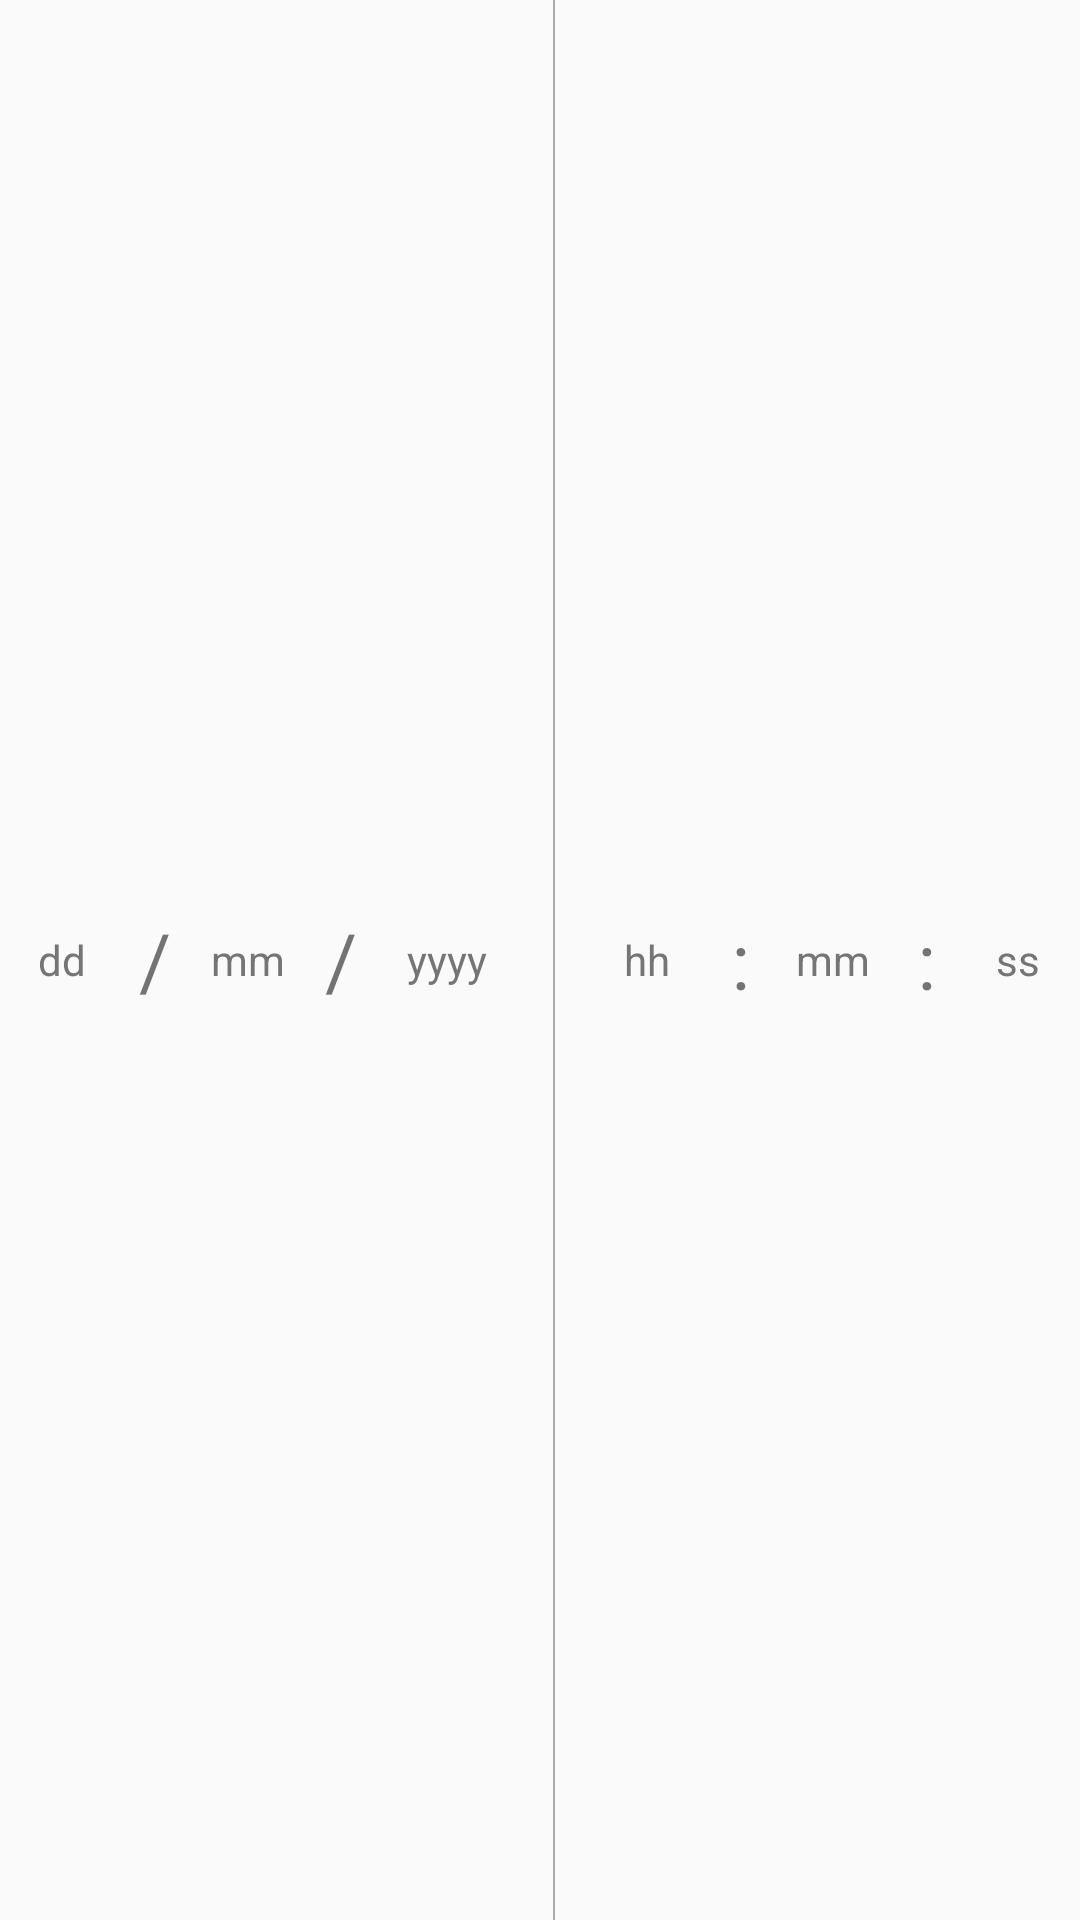

Android layout source for this screen:
<!-- AndroidManifest.xml: application theme AppTheme -->
<!-- res/layout/datetime_static_inputfield.xml -->
<?xml version="1.0" encoding="utf-8"?>
<GridLayout xmlns:android="http://schemas.android.com/apk/res/android"
    xmlns:tools="http://schemas.android.com/tools"
    android:layout_width="match_parent"
    android:layout_height="match_parent"
    android:layout_row="1">

    <TextView
        android:id="@+id/dateTime_day"
        android:layout_width="0dp"
        android:layout_height="0dp"
        android:layout_rowWeight="1"
        android:layout_columnWeight="1"
        android:ems="10"
        android:gravity="center"
        android:inputType="number"
        android:text="dd"
        android:textColor="@color/colorTitle"
        tools:layout_editor_absoluteX="0dp"
        tools:layout_editor_absoluteY="57dp" />

    <TextView
        android:layout_width="0dp"
        android:layout_height="0dp"
        android:layout_rowWeight="1"
        android:layout_columnWeight="0.5"
        android:gravity="center"
        android:text="/"
        android:textSize="26sp" />

    <TextView
        android:id="@+id/dateTime_month"
        android:layout_width="0dp"
        android:layout_height="0dp"
        android:layout_rowWeight="1"
        android:layout_columnWeight="1"
        android:ems="10"
        android:gravity="center"
        android:inputType="number"
        android:text="mm"
        android:textColor="@color/colorTitle"
        tools:layout_editor_absoluteX="0dp"
        tools:layout_editor_absoluteY="57dp" />

    <TextView
        android:layout_width="0dp"
        android:layout_height="0dp"
        android:layout_rowWeight="1"
        android:layout_columnWeight="0.5"
        android:gravity="center"
        android:text="/"
        android:textSize="26sp" />

    <TextView
        android:id="@+id/dateTime_year"
        android:layout_width="0dp"
        android:layout_height="0dp"
        android:layout_rowWeight="1"
        android:layout_columnWeight="1.22"
        android:layout_marginRight="10dp"
        android:ems="10"
        android:gravity="center"
        android:inputType="number"
        android:text="yyyy"
        android:textColor="@color/colorTitle"
        tools:layout_editor_absoluteX="0dp"
        tools:layout_editor_absoluteY="57dp" />

    <TextView
        android:layout_width="0dp"
        android:layout_height="0dp"
        android:layout_rowWeight="1"
        android:layout_columnWeight="0.02"
        android:background="@android:color/darker_gray" />

    <TextView
        android:id="@+id/dateTime_hour"
        android:layout_width="0dp"
        android:layout_height="0dp"
        android:layout_rowWeight="1"
        android:layout_columnWeight="1"
        android:layout_marginLeft="10dp"
        android:ems="10"
        android:gravity="center"
        android:inputType="number"
        android:text="hh"
        android:textColor="@color/colorTitle"
        tools:layout_editor_absoluteX="0dp"
        tools:layout_editor_absoluteY="57dp" />

    <TextView
        android:layout_width="0dp"
        android:layout_height="0dp"
        android:layout_rowWeight="1"
        android:layout_columnWeight="0.5"
        android:gravity="center"
        android:text=":"
        android:textSize="26sp" />

    <TextView
        android:id="@+id/dateTime_minute"
        android:layout_width="0dp"
        android:layout_height="0dp"
        android:layout_rowWeight="1"
        android:layout_columnWeight="1"
        android:ems="10"
        android:gravity="center"
        android:inputType="number"
        android:text="mm"
        android:textColor="@color/colorTitle"
        tools:layout_editor_absoluteX="0dp"
        tools:layout_editor_absoluteY="57dp" />

    <TextView
        android:layout_width="0dp"
        android:layout_height="0dp"
        android:layout_rowWeight="1"
        android:layout_columnWeight="0.5"
        android:gravity="center"
        android:text=":"
        android:textSize="26sp" />

    <TextView
        android:id="@+id/dateTime_second"
        android:layout_width="0dp"
        android:layout_height="0dp"
        android:layout_rowWeight="1"
        android:layout_columnWeight="1"
        android:ems="10"
        android:gravity="center"
        android:inputType="number"
        android:text="ss"
        android:textColor="@color/colorTitle"
        tools:layout_editor_absoluteX="0dp"
        tools:layout_editor_absoluteY="57dp" />
</GridLayout>
<!-- resources referenced by this layout -->
<resources>
  <color name="colorTitle">#757575</color>
  <style name="AppTheme" parent="Theme.AppCompat.Light.NoActionBar" />
</resources>
